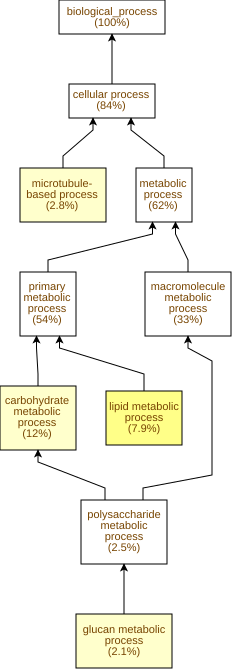

The data file committed next to this chart (first rows):
GO Term	Study #	Study Freq.	Pop. Freq.	p-value	q-value	name	gene products
GO:0006629	100	7.9%	4.7%	4.2E-8	4.72E-5	lipid metabolic process	Cc07g15530,Cc01g12150,Cc02g14540,Cc02g09…
GO:0007017	35	2.8%	1.3%	3.01E-6	1.69E-3	microtubule-based process	Cc11g16830,Cc07g12380,Cc02g16920,Cc02g36…
GO:0005975	146	12%	8.4%	1.36E-5	5.11E-3	carbohydrate metabolic process	Cc02g31040,Cc06g15440,Cc01g13760,Cc02g20…
GO:0044042	27	2.1%	0.95%	1.85E-5	5.19E-3	glucan metabolic process	Cc10g15010,Cc02g33140,Cc03g05040,Cc02g13…
GO:0005976	31	2.5%	1.2%	8.29E-5	0.0187	polysaccharide metabolic process	Cc10g15010,Cc02g33140,Cc10g14380,Cc03g05…
GO:0016051	28	2.2%	1.1%	1.43E-4	0.0268	carbohydrate biosynthetic process	Cc10g15010,Cc10g14380,Cc03g05040,Cc10g09…
GO:0000271	22	1.7%	0.79%	1.57E-4	0.0268	polysaccharide biosynthetic process	Cc10g15010,Cc05g03610,Cc05g15080,Cc10g14…
GO:0009250	19	1.5%	0.66%	2.46E-4	0.0346	glucan biosynthetic process	Cc10g15010,Cc05g03610,Cc05g15080,Cc01g17…
GO:0051274	16	1.3%	0.55%	6.56E-4	0.082	beta-glucan biosynthetic process	Cc10g15010,Cc05g03610,Cc05g15080,Cc01g17…
GO:0051273	16	1.3%	0.55%	6.56E-4	0.082	beta-glucan metabolic process	Cc10g15010,Cc05g03610,Cc05g15080,Cc01g17…
GO:0009664	8	0.63%	0.18%	6.95E-4	0.082	plant-type cell wall organization	Cc02g07670,Cc10g14530,Cc07g03490,Cc02g05…
GO:0016125	6	0.48%	0.11%	7.06E-4	0.082	sterol metabolic process	Cc06g05220,Cc02g20360,Cc10g07750,Cc07g07…
GO:0010087	6	0.48%	0.11%	7.06E-4	0.082	phloem or xylem histogenesis	Cc05g04910,Cc11g05600,Cc11g16070,Cc11g16…
GO:0008610	48	3.8%	2.5%	1.19E-3	0.0955	lipid biosynthetic process	Cc07g13570,Cc03g10730,Cc07g15530,Cc01g12…
GO:0071669	9	0.71%	0.24%	1.52E-3	0.114	plant-type cell wall organization or bio…	Cc10g14380,Cc02g07670,Cc10g14530,Cc07g03…
GO:0010088	4	0.32%	0.06%	2.41E-3	0.169	phloem development	Cc11g05600,Cc11g16070,Cc11g16080,Cc04g10…
GO:0008202	8	0.63%	0.22%	3.08E-3	0.204	steroid metabolic process	Cc06g05220,Cc03g10730,Cc02g20360,Cc10g07…
GO:0016126	5	0.4%	0.1%	3.12E-3	0.204	sterol biosynthetic process	Cc06g05220,Cc02g20360,Cc10g07750,Cc07g07…
GO:0030243	12	0.95%	0.42%	4.29E-3	0.254	cellulose metabolic process	Cc10g15010,Cc05g03610,Cc05g15080,Cc01g17…
GO:0030244	12	0.95%	0.42%	4.29E-3	0.254	cellulose biosynthetic process	Cc10g15010,Cc05g03610,Cc05g15080,Cc01g17…
GO:0006457	24	1.9%	1.1%	4.3E-3	0.254	protein folding	Cc02g13840,Cc10g11150,Cc10g15410,Cc05g14…
GO:0009308	11	0.87%	0.38%	4.57E-3	0.254	amine metabolic process	Cc11g15620,Cc11g15630,Cc07g20900,Cc10g02…
GO:0046470	5	0.4%	0.11%	6.14E-3	0.301	phosphatidylcholine metabolic process	Cc06g08420,Cc08g00710,Cc04g06300,Cc08g13…
GO:0006694	7	0.55%	0.19%	6.23E-3	0.301	steroid biosynthetic process	Cc06g05220,Cc03g10730,Cc02g20360,Cc10g07…
GO:0009627	5	0.4%	0.12%	0.0107	0.484	systemic acquired resistance	Cc02g07220,Cc06g13940,Cc06g13950,Cc04g01…
GO:0045892	8	0.63%	0.27%	0.0128	0.553	negative regulation of DNA-templated tra…	Cc06g06330,Cc04g10670,Cc01g01180,Cc02g09…
GO:1902679	8	0.63%	0.27%	0.0128	0.553	negative regulation of RNA biosynthetic …	Cc06g06330,Cc04g10670,Cc01g01180,Cc02g09…
GO:0051253	8	0.63%	0.27%	0.0128	0.553	negative regulation of RNA metabolic pro…	Cc06g06330,Cc04g10670,Cc01g01180,Cc02g09…
GO:0009415	4	0.32%	0.08%	0.013	0.553	response to water	Cc02g38620,Cc07g10030,Cc10g00870,Cc02g17…
GO:0001101	4	0.32%	0.08%	0.013	0.553	response to acid chemical	Cc02g38620,Cc07g10030,Cc10g00870,Cc02g17…
GO:0000226	9	0.71%	0.33%	0.0156	0.566	microtubule cytoskeleton organization	Cc11g16830,Cc11g05720,Cc02g36650,Cc07g04…
GO:0098542	5	0.4%	0.13%	0.0173	0.607	defense response to other organism	Cc02g07220,Cc06g13940,Cc06g13950,Cc04g01…
GO:0140546	5	0.4%	0.13%	0.0173	0.607	defense response to symbiont	Cc02g07220,Cc06g13940,Cc06g13950,Cc04g01…
GO:0006284	6	0.48%	0.18%	0.0184	0.611	base-excision repair	Cc11g11470,Cc02g10250,Cc04g04560,Cc01g15…
GO:0007018	14	1.1%	0.63%	0.0216	0.695	microtubule-based movement	Cc07g12380,Cc04g03220,Cc02g16920,Cc10g15…
GO:0043605	2	0.16%	0.02%	0.0234	0.733	amide catabolic process	Cc02g13200,Cc11g16690
GO:0046490	2	0.16%	0.02%	0.0234	0.733	isopentenyl diphosphate metabolic proces…	Cc02g09750,Cc02g17960
GO:0048366	2	0.16%	0.02%	0.0234	0.733	leaf development	Cc07g07090,Cc02g34480
GO:0009240	2	0.16%	0.02%	0.0234	0.733	isopentenyl diphosphate biosynthetic pro…	Cc02g09750,Cc02g17960
GO:0048827	2	0.16%	0.02%	0.0234	0.733	phyllome development	Cc07g07090,Cc02g34480
GO:0009765	7	0.55%	0.24%	0.0242	0.733	photosynthesis, light harvesting	Cc07g00260,Cc05g09650,Cc09g09010,Cc10g04…
GO:0071554	24	1.9%	1.3%	0.0258	0.733	cell wall organization or biogenesis	Cc04g00690,Cc04g00680,Cc02g33140,Cc10g14…
GO:0006644	22	1.7%	1.2%	0.0278	0.733	phospholipid metabolic process	Cc06g22200,Cc07g15530,Cc11g08790,Cc03g04…
GO:0042445	3	0.24%	0.06%	0.0281	0.733	hormone metabolic process	Cc10g02380,Cc02g30100,Cc08g01180
GO:0009690	3	0.24%	0.06%	0.0281	0.733	cytokinin metabolic process	Cc10g02380,Cc02g30100,Cc08g01180
GO:0009157	3	0.24%	0.06%	0.0281	0.733	deoxyribonucleoside monophosphate biosyn…	Cc10g02990,Cc10g03000,Cc09g07230
GO:0009177	3	0.24%	0.06%	0.0281	0.733	pyrimidine deoxyribonucleoside monophosp…	Cc10g02990,Cc10g03000,Cc09g07230
GO:0009176	3	0.24%	0.06%	0.0281	0.733	pyrimidine deoxyribonucleoside monophosp…	Cc10g02990,Cc10g03000,Cc09g07230
GO:0045934	8	0.63%	0.3%	0.0283	0.733	negative regulation of nucleobase-contai…	Cc06g06330,Cc04g10670,Cc01g01180,Cc02g09…
GO:0032502	20	1.6%	1.0%	0.0334	0.751	developmental process	Cc05g04910,Cc02g13600,Cc02g17610,Cc08g12…
GO:0007010	11	0.87%	0.49%	0.0339	0.751	cytoskeleton organization	Cc11g16830,Cc11g05720,Cc02g36650,Cc07g04…
GO:0005984	8	0.63%	0.32%	0.0356	0.771	disaccharide metabolic process	Cc01g21050,Cc03g08100,Cc06g13830,Cc09g10…
GO:0043101	4	0.32%	0.11%	0.0363	0.771	purine-containing compound salvage	Cc06g04020,Cc11g13610,Cc10g05670,Cc08g00…
GO:0019344	4	0.32%	0.11%	0.0363	0.771	cysteine biosynthetic process	Cc04g02110,Cc02g38200,Cc07g14520,Cc06g11…
GO:0010817	4	0.32%	0.11%	0.0363	0.771	regulation of hormone levels	Cc10g02380,Cc02g30100,Cc08g01180,Cc08g07…
GO:0006535	4	0.32%	0.11%	0.0363	0.771	cysteine biosynthetic process from serin…	Cc04g02110,Cc02g38200,Cc07g14520,Cc06g11…
GO:0048856	15	1.2%	0.74%	0.0387	0.771	anatomical structure development	Cc05g04910,Cc02g13600,Cc08g12950,Cc08g07…
GO:0010411	7	0.55%	0.27%	0.0405	0.786	xyloglucan metabolic process	Cc02g20260,Cc02g33140,Cc06g13410,Cc02g11…
GO:0009888	6	0.48%	0.22%	0.0456	0.871	tissue development	Cc05g04910,Cc11g05600,Cc11g16070,Cc11g16…
GO:1901700	6	0.48%	0.22%	0.0456	0.871	response to oxygen-containing compound	Cc02g38620,Cc04g11360,Cc07g10030,Cc10g00…
... 1,066 more rows
